2-way image classification set "Augmented Dataset" from GitHub (Arjavjain100/Apple-Scab-Detection); label vocabulary: healthy, scab.

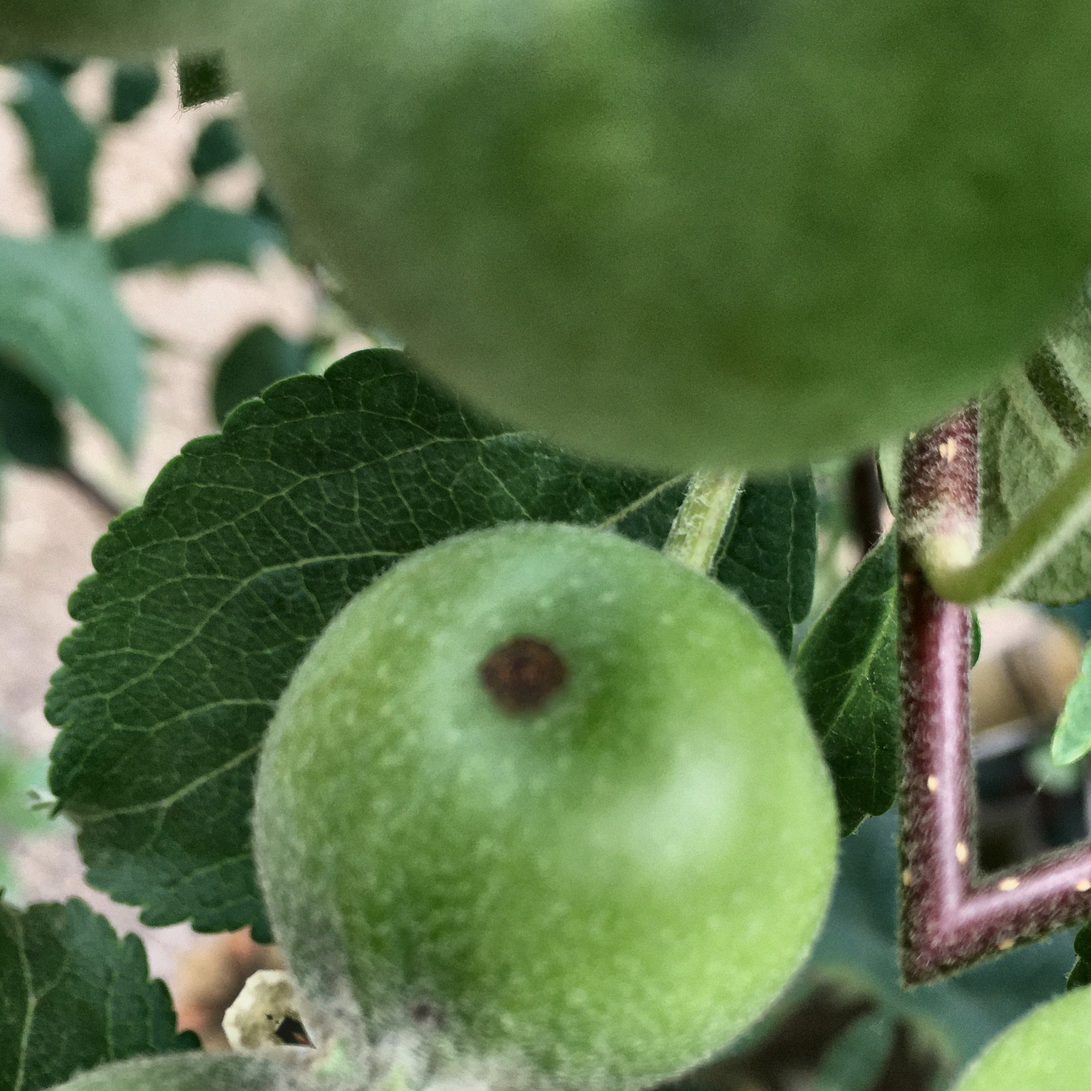
Label: scab

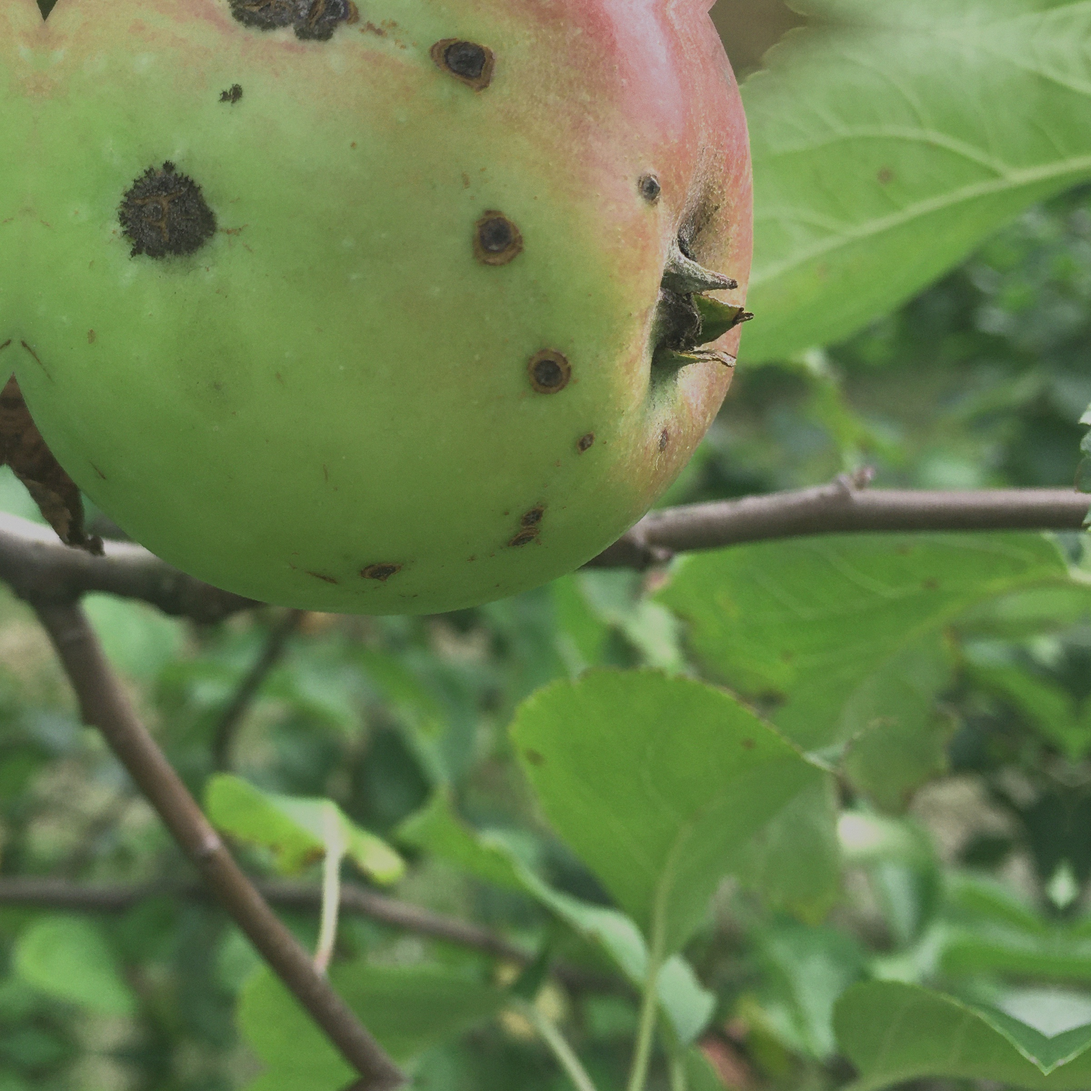
Label: scab

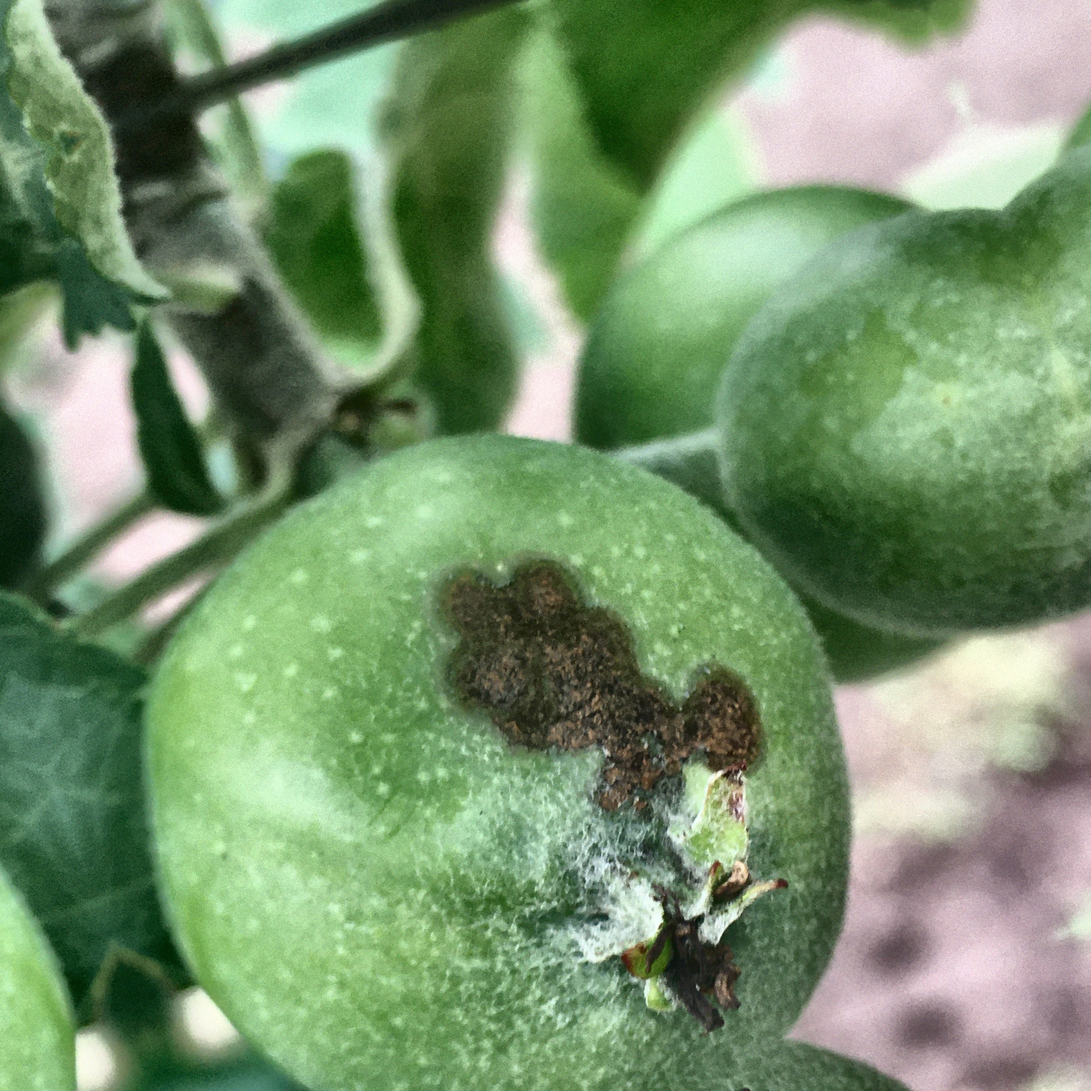
Label: scab

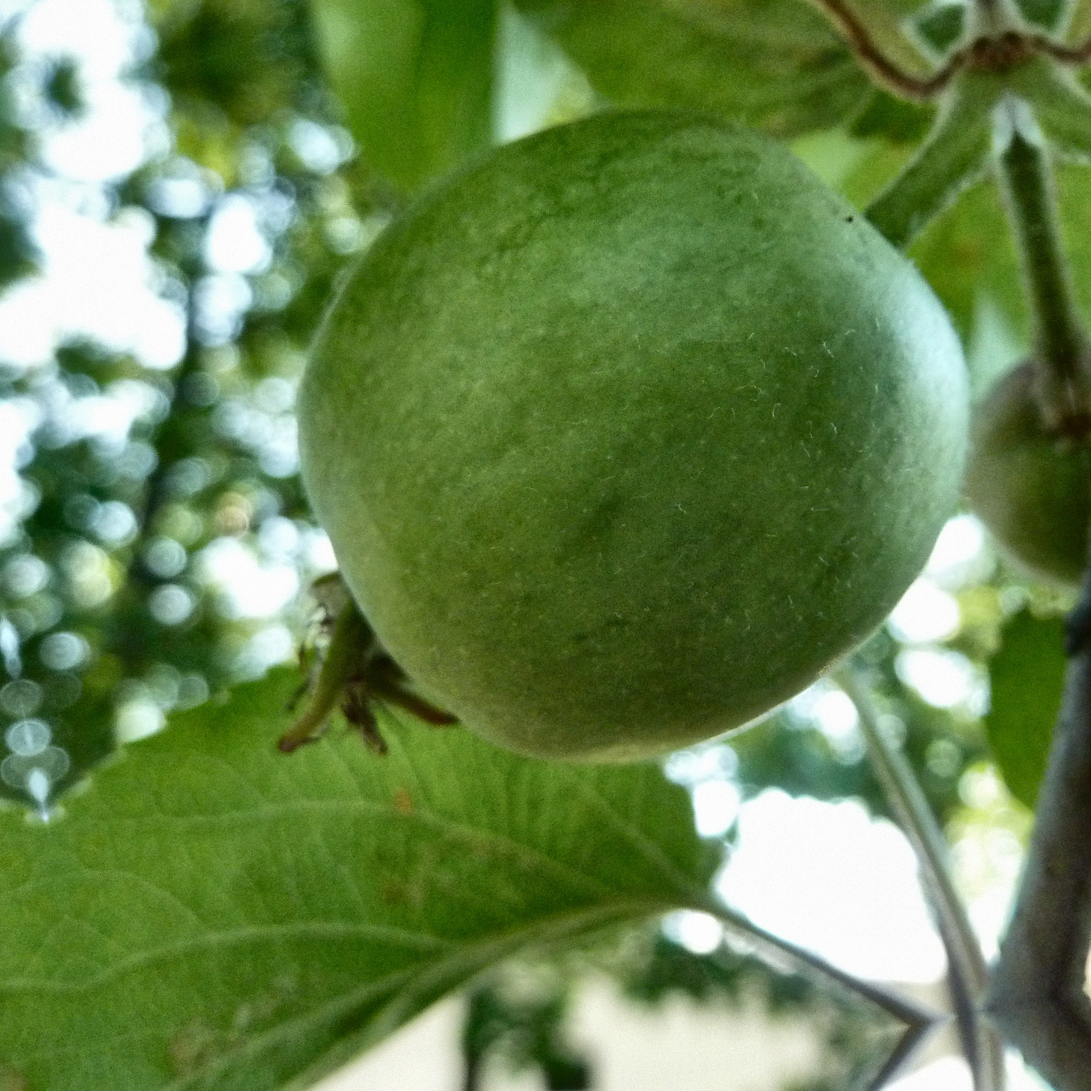
Label: healthy

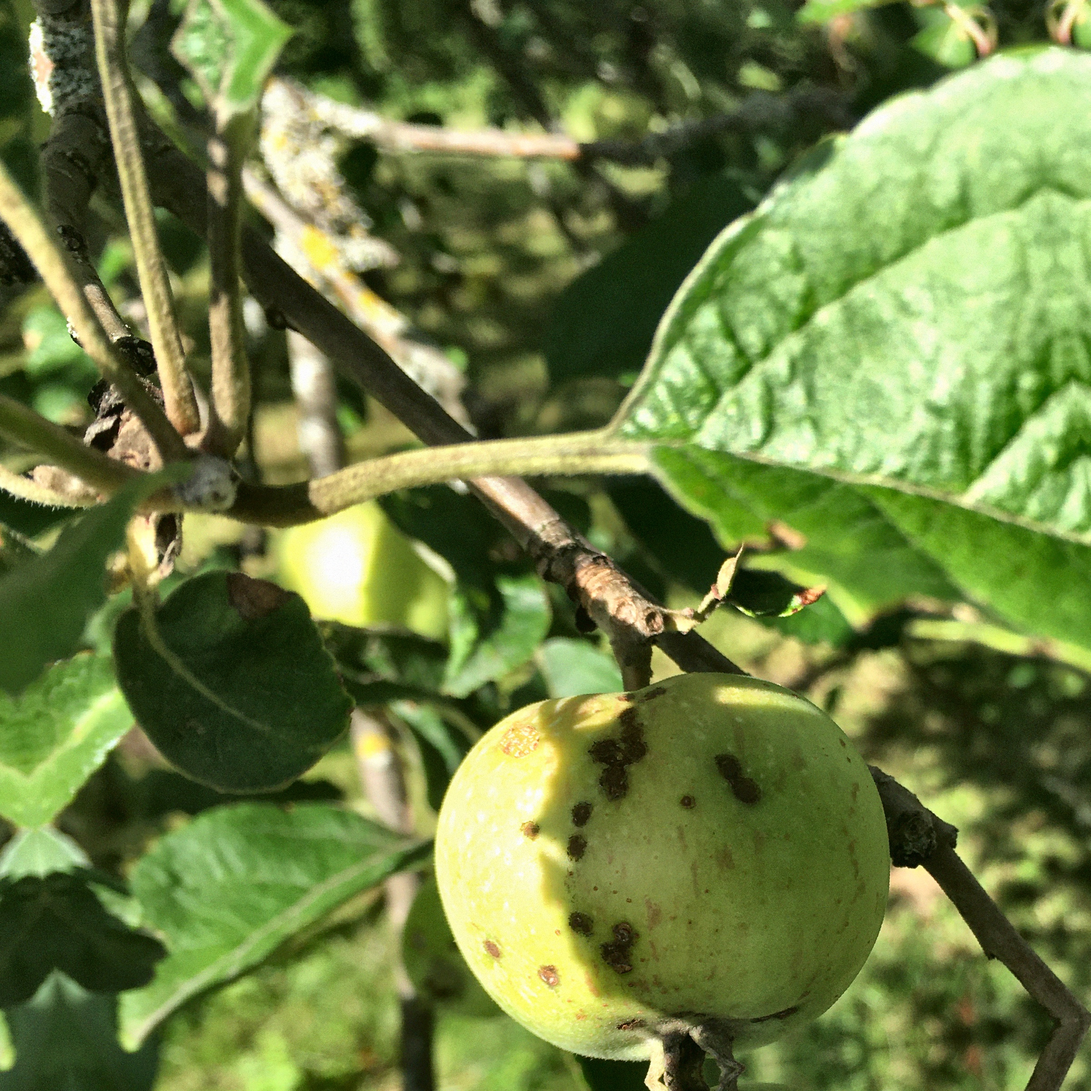
Label: scab

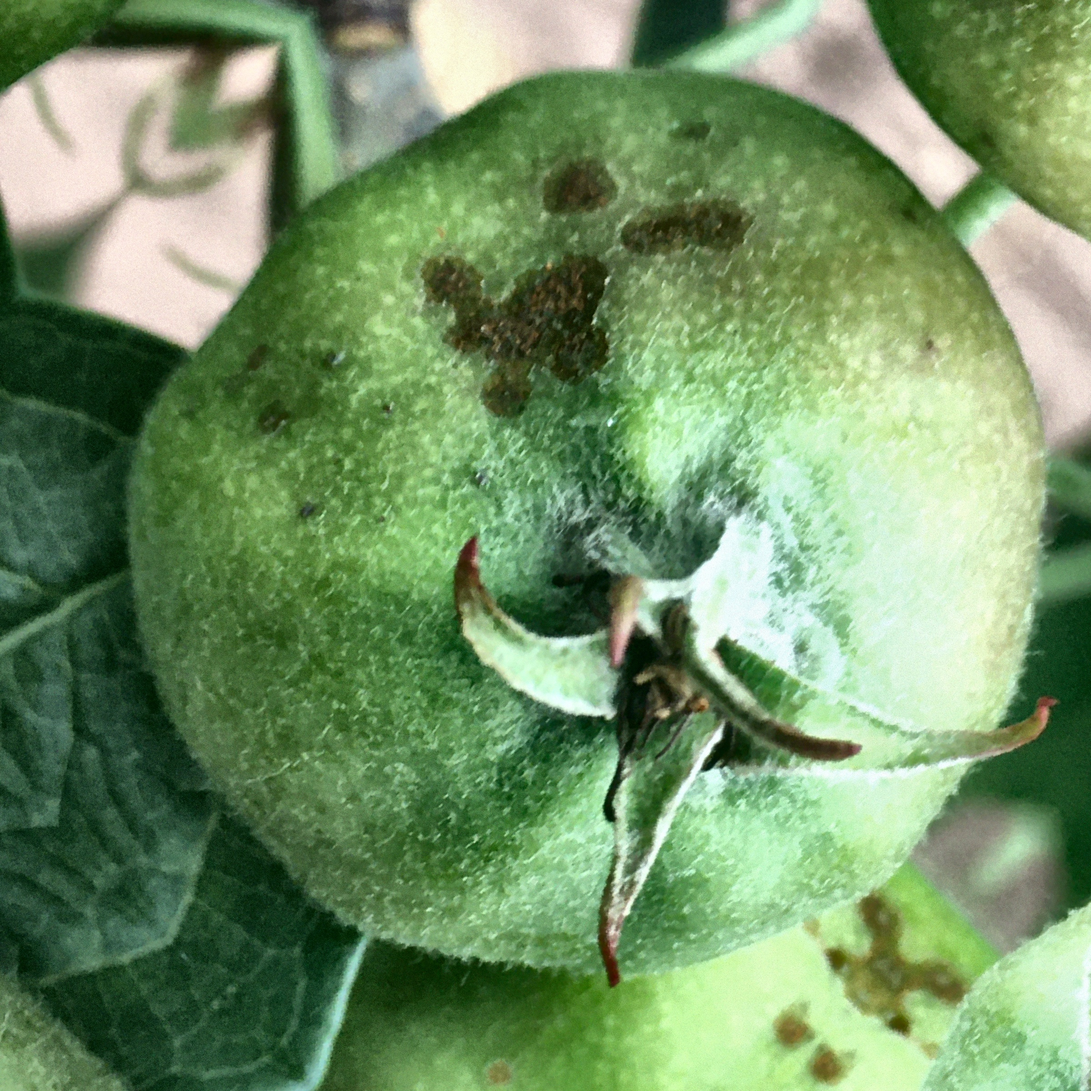
Label: scab
